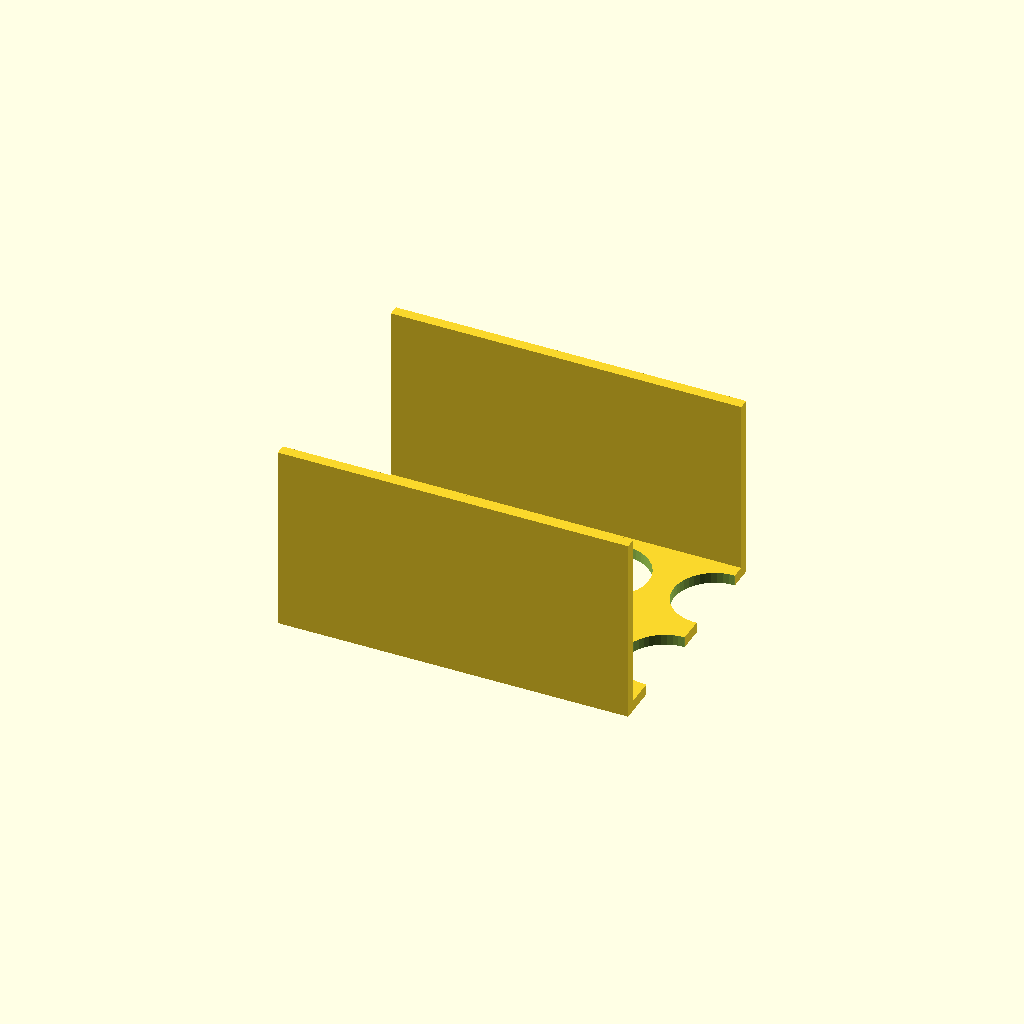
Cell 1: the model at its default parameters.
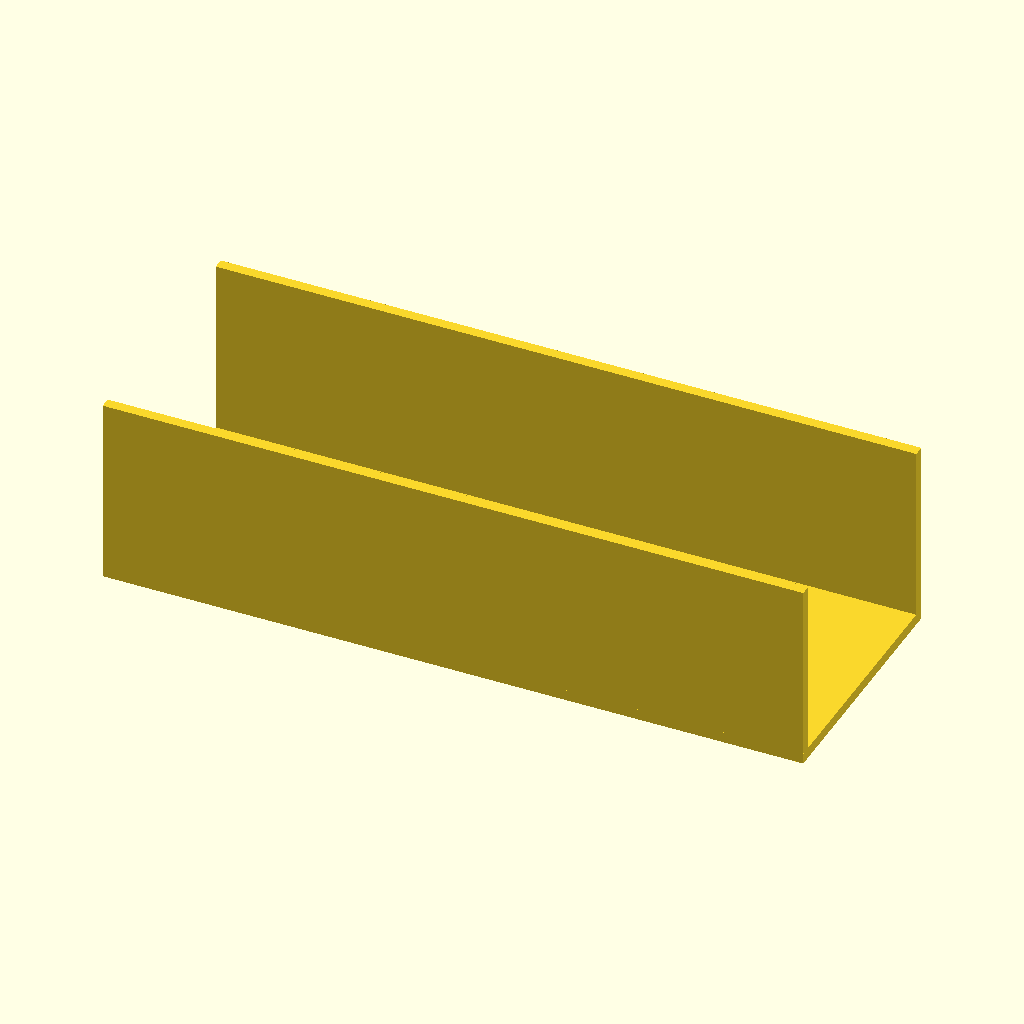
Cell 2 — plate_L set to 260, the other parameters unchanged.
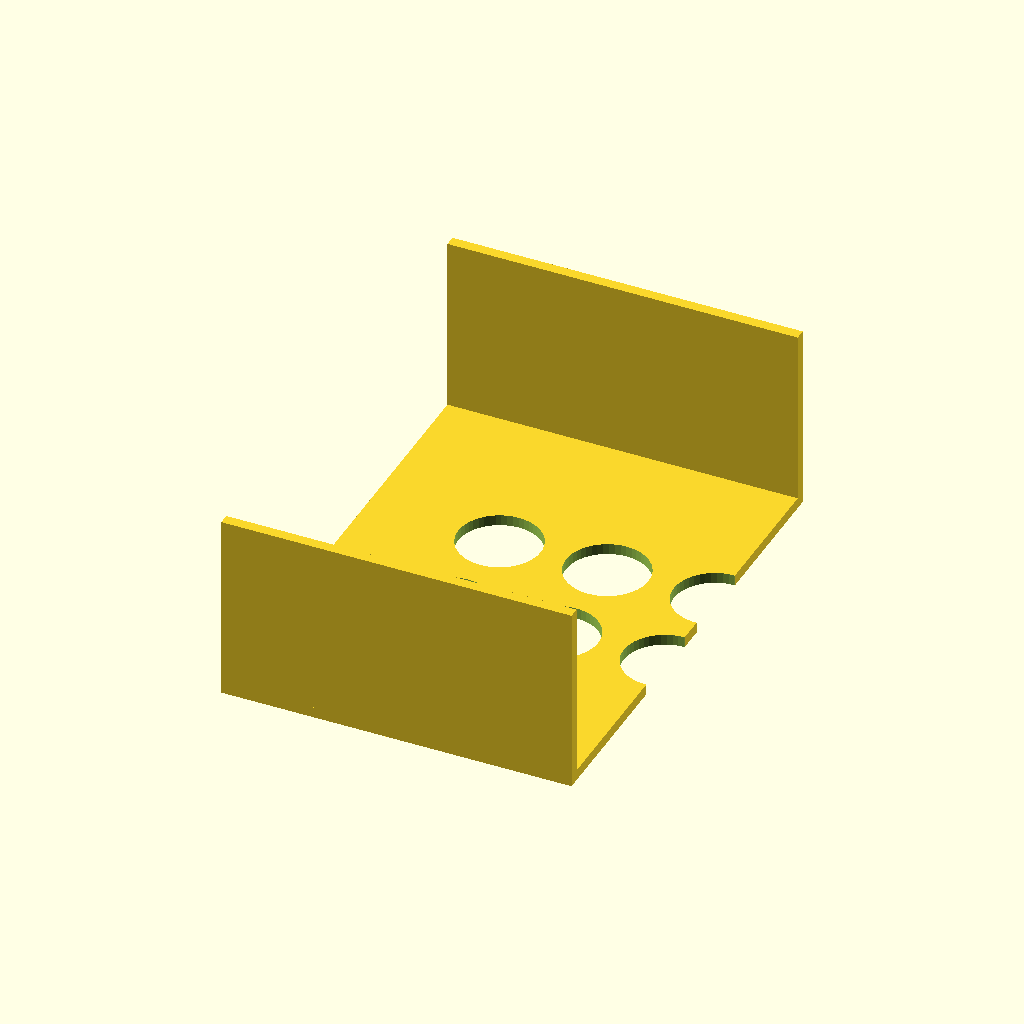
Cell 3 — plate_W set to 180, the other parameters unchanged.
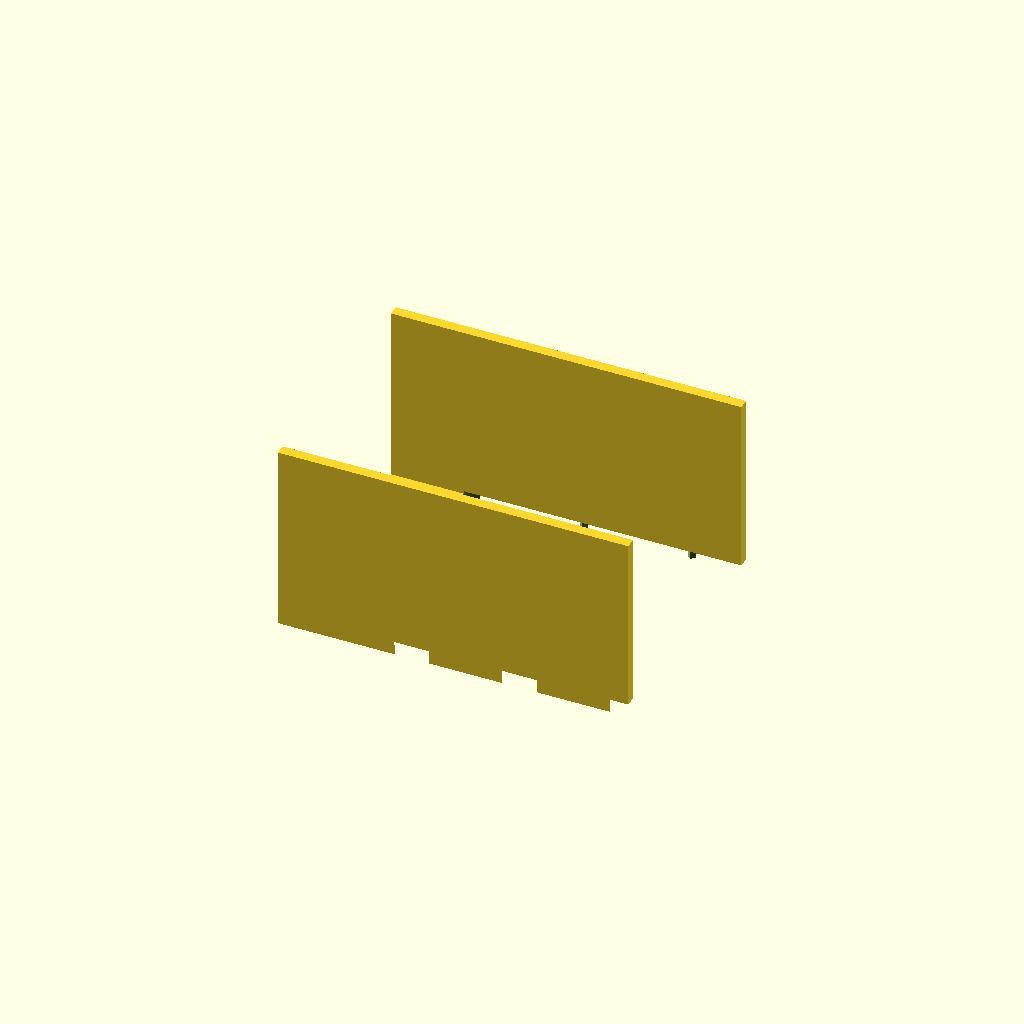
Cell 4: hole_d = 61 (everything else at default).
All cells are drawn from one camera (rotation 55°, 0°, 25°, orthographic, colour scheme Cornfield), so only the parameter changes between them.
OpenSCAD source file bench/results/gpu-v2-g0/code/scadcoder-v2/conical_rack_50ml_s2_a0.scad:
// Tube rack for six 50 mL conical (Falcon-type) tubes - printed upside down and flipped over.
// A flat plate with a 2x3 hole grid and two solid walls runs along the long edges. The two
// short ends are open. The walls and plate form a U-shaped channel that holds the rack upright
// when flipped. NOVEL general part.
//

plate_L = 130;
plate_W = 90;
plate_t = 4;
hole_d  = 30.5;
row_p   = 40;
col_p   = 40;
wall_h  = 70;

$fn = 48;

plate_z = 4;
wall_t  = 4;

difference() {
    union() {
        translate([-plate_L / 2, -plate_W / 2, 0]) cube([plate_L, plate_W, plate_z]);
        for (y = [-plate_W / 2, plate_W / 2])
            translate([-plate_L / 2, y, 0]) cube([plate_L, wall_t, wall_h]);
    }
    for (i = [0, 1], j = [0, 1, 2])
        translate([col_p * j - 15.25, row_p * i - 15.25, -1]) cylinder(h = plate_z + 2, d = hole_d);
}
Parameter table extracted from the source (name, type, default, range or options):
plate_L: number, default 130
plate_W: number, default 90
plate_t: number, default 4
hole_d: number, default 30.5
row_p: number, default 40
col_p: number, default 40
wall_h: number, default 70
plate_z: number, default 4
wall_t: number, default 4
